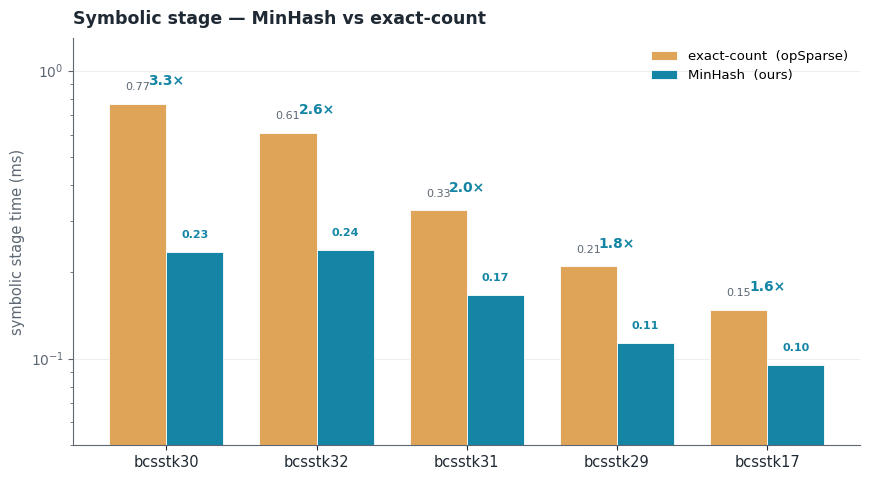

Recreate this plot in Python.
#!/usr/bin/env python3
"""Symbolic-stage timing: MinHash vs exact-count (opSparse) — ONLY symbolic, nothing else.

Grouped bar, 5 structural matrices, two series:
  exact-count (opSparse, amber)  vs  MinHash (ours, teal).
log y; speedup annotated above each pair.

Source: cudaEvent compute-only (MinHash) / opSparse host timing (exact-count),
double, H100. Numbers from verified runs (compare/hll_vs_minhash + opSparse profile).
"""
import os
import numpy as np
import matplotlib.pyplot as plt
from matplotlib.patches import Patch

TEAL, AMBER = "#1485A4", "#E0A458"
INK, MUTED = "#1F2933", "#5C6773"
plt.rcParams.update({"font.family": "DejaVu Sans", "axes.edgecolor": MUTED,
                     "axes.linewidth": 0.8,
                     "axes.labelcolor": MUTED, "xtick.color": INK, "ytick.color": MUTED})

MATS = ["bcsstk30", "bcsstk32", "bcsstk31", "bcsstk29", "bcsstk17"]
EXACT = [0.768, 0.608, 0.327, 0.209, 0.148]   # opSparse exact-count symbolic (ms)
MH    = [0.235, 0.238, 0.166, 0.113, 0.095]   # MinHash symbolic (ms)


def main():
    fig, ax = plt.subplots(figsize=(8.8, 4.9))
    x = np.arange(len(MATS)); w = 0.38
    ax.bar(x - w / 2, EXACT, w, color=AMBER, edgecolor="white", lw=0.6, label="exact-count  (opSparse)")
    ax.bar(x + w / 2, MH,    w, color=TEAL,  edgecolor="white", lw=0.6, label="MinHash  (ours)")
    ax.set_yscale("log"); ax.set_ylim(0.05, 1.3)
    ax.set_xticks(x); ax.set_xticklabels(MATS, fontsize=10.5)
    ax.set_ylabel("symbolic stage time (ms)", fontsize=10.5)
    for i in range(len(MATS)):
        ax.text(x[i] - w / 2, EXACT[i] * 1.10, f"{EXACT[i]:.2f}", ha="center", va="bottom",
                color=MUTED, fontsize=8)
        ax.text(x[i] + w / 2, MH[i] * 1.10, f"{MH[i]:.2f}", ha="center", va="bottom",
                color=TEAL, fontsize=8, fontweight="bold")
        sp = EXACT[i] / MH[i]
        ax.text(x[i], EXACT[i] * 1.20, f"{sp:.1f}×", ha="center", va="center",
                color=TEAL, fontsize=10, fontweight="bold")
    ax.set_title("Symbolic stage — MinHash vs exact-count",
                 fontsize=12.5, color=INK, fontweight="bold", loc="left", pad=10)
    ax.legend(frameon=False, fontsize=9.5, loc="upper right")
    ax.spines["top"].set_visible(False); ax.spines["right"].set_visible(False)
    ax.grid(axis="y", which="major", color="#ECEFF2", lw=0.8); ax.set_axisbelow(True)
    fig.tight_layout()
    os.makedirs("fig", exist_ok=True)
    for ext in ("png", "pdf"):
        fig.savefig(f"fig/hash_symbolic_cmp.{ext}", dpi=200, bbox_inches="tight", facecolor="white")
    print("wrote fig/hash_symbolic_cmp.{png,pdf}")


if __name__ == "__main__":
    main()
